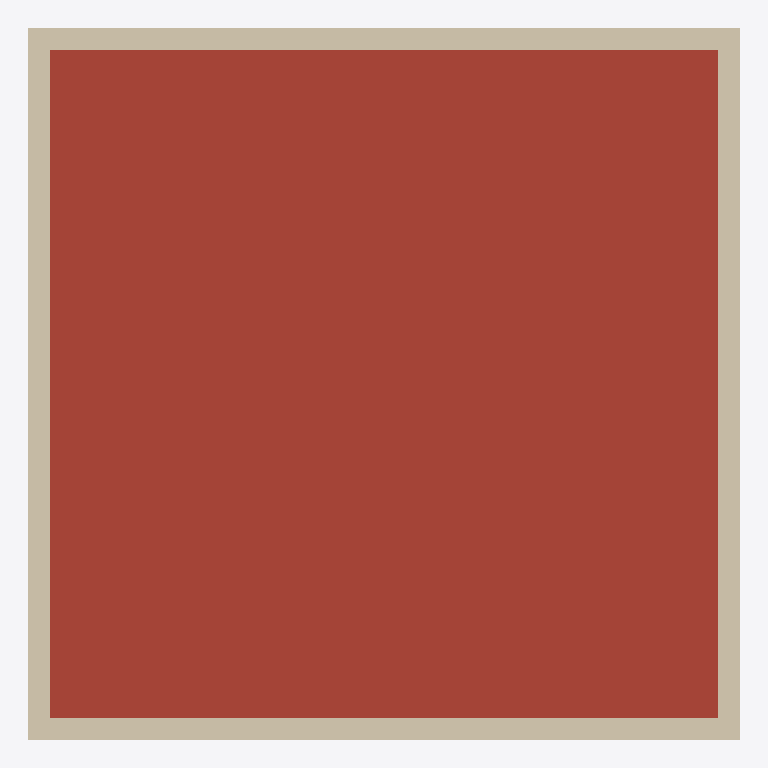
Plan cut of the same IFC building model at storey 'Level 1 (earth-sheltered)' (level 0.00 m, cut at 1.40 m), seen from above with north up, elements coloured by IFC class (only those large enough to see are counted): 4 walls (beige), 1 roof (red-brown). No cut surface shows.
Extent 0.010 m × 0.010 m × 0.004 m (x, y, z). Storeys (1): Level 1 (earth-sheltered) at 0.00 m. Elements (6): 4 IfcWall, 1 IfcRoof, 1 IfcSlab.

HEADER;
FILE_DESCRIPTION(('ViewDefinition[DesignTransferView]'),'2;1');
FILE_NAME('/dev/null','2026-09-25T12:50:44-05:00',(''),(''),'IfcOpenShell 0.8.5','IfcOpenShell 0.8.5','Nobody');
FILE_SCHEMA(('IFC4'));
ENDSEC;
DATA;
#1=IFCPROJECT('01UDwILDH24AoEAHuoAEmu',$,'LoopBiotek Zone1 Cell',$,$,$,$,(#10),#5);
#12=IFCSITE('0eZ9C1j4L2Ihrq9re3wy$k',$,'LoopBiotek 10-acre Ref',$,$,$,$,$,$,$,$,$,$,$);
#13=IFCBUILDING('0xOEO4J5n1pQTMZ$Grg4_j',$,'Zone1 Earth Habitat Cell',$,$,$,$,$,$,$,$,$);
#14=IFCBUILDINGSTOREY('3MRWcbWV936w7VrgOEmWg5',$,'Level 1 (earth-sheltered)',$,$,$,$,$,$,0.0);
#64=IFCROOF('2p_b0l5QHEZfyO3kSO6_gj',$,'Glazed Roof (water-loop plane)',$,$,$,#72,$,$);
#28=IFCWALL('3somk28Fb7owBdgOtJDk7Q',$,'Wall South',$,$,$,#36,$,$);
#37=IFCWALL('1GNu1XLzDDkwuR75p1MHLT',$,'Wall North',$,$,$,#45,$,$);
#46=IFCWALL('3a2JaGloX0ehkrXzZh67B5',$,'Wall West',$,$,$,#54,$,$);
#55=IFCWALL('3bZjaGSeX0be4Y2_3tuJ4z',$,'Wall East',$,$,$,#63,$,$);
ENDSEC;
